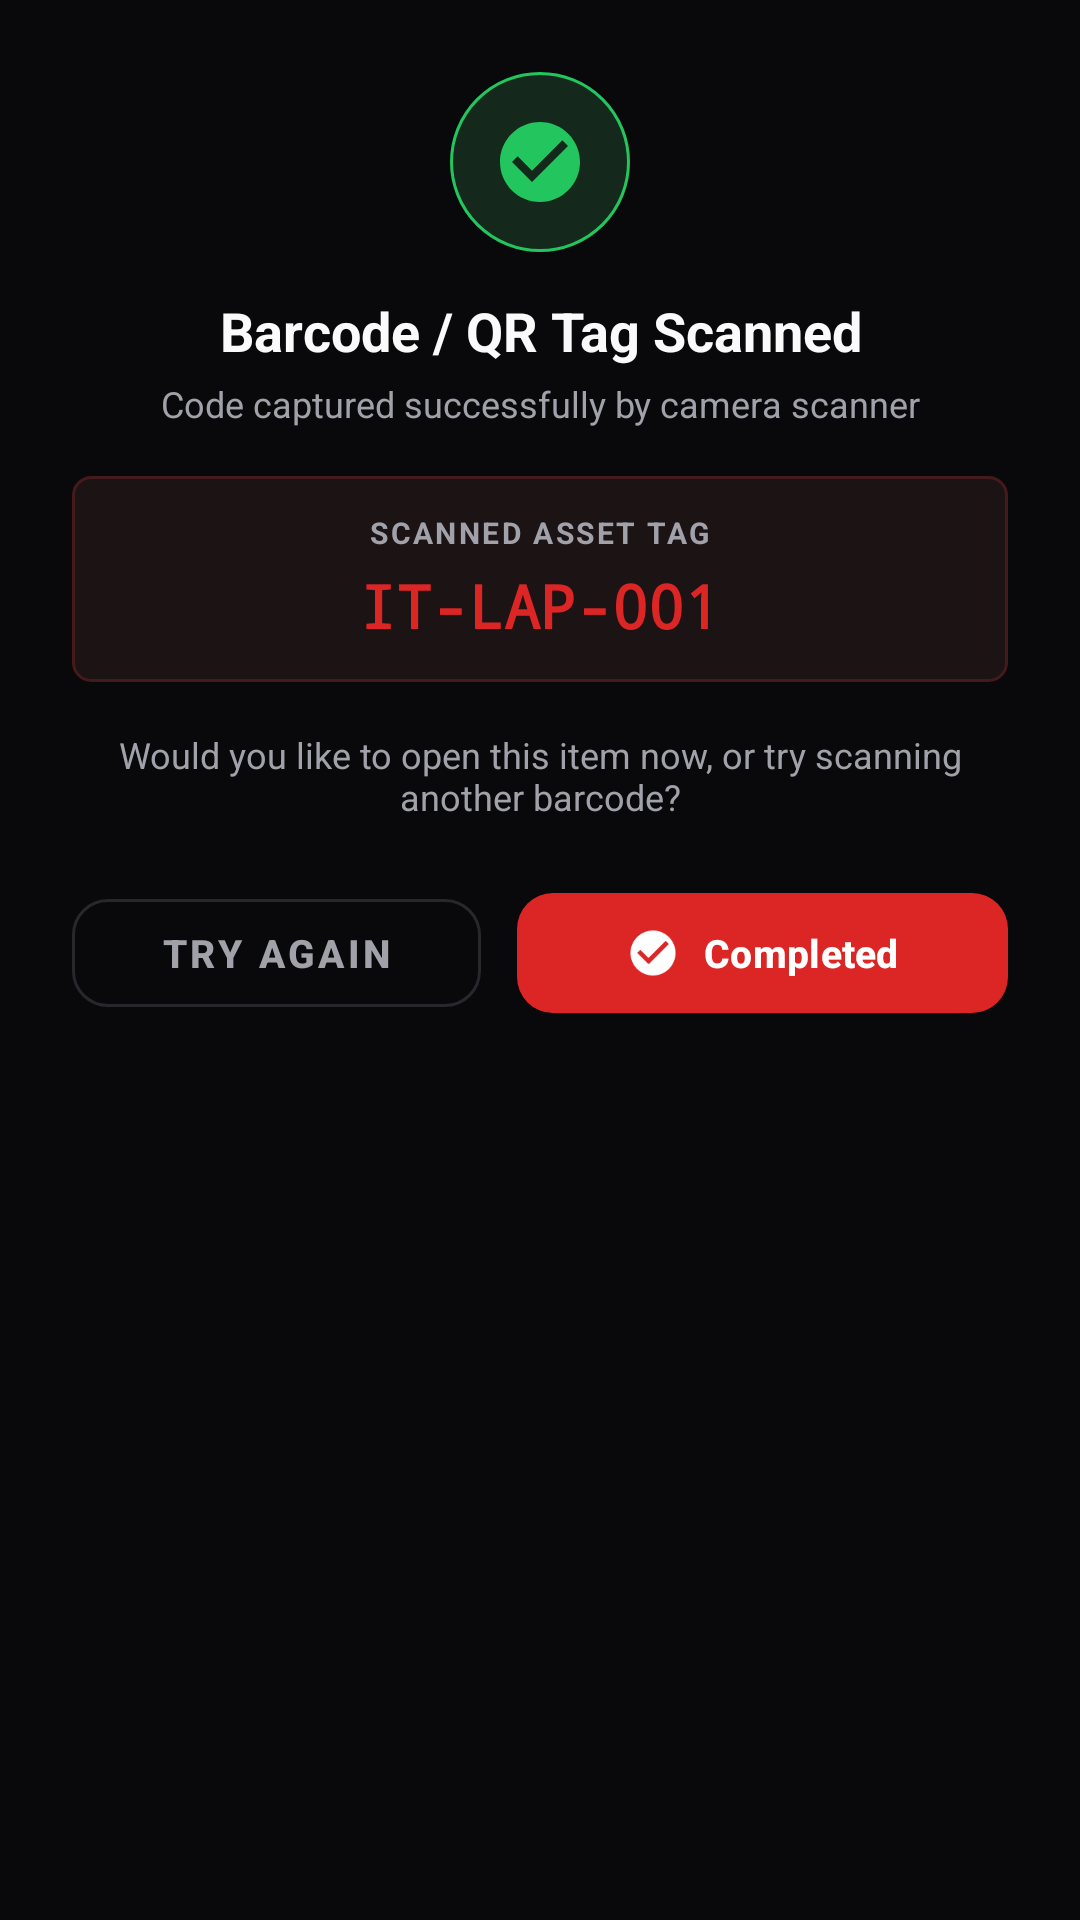

The Android layout XML behind this screen, and the referenced resources:
<!-- AndroidManifest.xml: application theme Theme.ITinventoryEQ -->
<!-- res/layout/dialog_scan_confirmation.xml -->
<?xml version="1.0" encoding="utf-8"?>
<LinearLayout xmlns:android="http://schemas.android.com/apk/res/android"
    xmlns:app="http://schemas.android.com/apk/res-auto"
    android:layout_width="match_parent"
    android:layout_height="wrap_content"
    android:orientation="vertical"
    android:background="@drawable/bg_dialog"
    android:padding="24dp">

    
    <FrameLayout
        android:layout_width="60dp"
        android:layout_height="60dp"
        android:layout_gravity="center_horizontal"
        android:background="@drawable/bg_badge_available"
        android:layout_marginBottom="14dp">

        <ImageView
            android:layout_width="32dp"
            android:layout_height="32dp"
            android:layout_gravity="center"
            android:src="@drawable/ic_check_circle"
            app:tint="@color/status_available" />
    </FrameLayout>

    
    <TextView
        android:layout_width="match_parent"
        android:layout_height="wrap_content"
        android:text="Barcode / QR Tag Scanned"
        android:textSize="18sp"
        android:textStyle="bold"
        android:textColor="@color/text_primary"
        android:gravity="center"
        android:layout_marginBottom="4dp" />

    <TextView
        android:layout_width="match_parent"
        android:layout_height="wrap_content"
        android:text="Code captured successfully by camera scanner"
        android:textSize="12sp"
        android:textColor="@color/text_secondary"
        android:gravity="center"
        android:layout_marginBottom="16dp" />

    
    <LinearLayout
        android:layout_width="match_parent"
        android:layout_height="wrap_content"
        android:background="@drawable/bg_asset_tag_pill"
        android:orientation="vertical"
        android:gravity="center"
        android:paddingTop="12dp"
        android:paddingBottom="12dp"
        android:paddingStart="16dp"
        android:paddingEnd="16dp"
        android:layout_marginBottom="16dp">

        <TextView
            android:layout_width="wrap_content"
            android:layout_height="wrap_content"
            android:text="SCANNED ASSET TAG"
            android:textSize="10sp"
            android:textStyle="bold"
            android:textColor="@color/text_secondary"
            android:letterSpacing="0.08"
            android:layout_marginBottom="4dp" />

        <TextView
            android:id="@+id/tvScannedCodeDisplay"
            android:layout_width="wrap_content"
            android:layout_height="wrap_content"
            android:text="IT-LAP-001"
            android:textSize="20sp"
            android:textStyle="bold"
            android:textColor="@color/brand_primary"
            android:fontFamily="monospace" />
    </LinearLayout>

    <TextView
        android:layout_width="match_parent"
        android:layout_height="wrap_content"
        android:text="Would you like to open this item now, or try scanning another barcode?"
        android:textSize="12sp"
        android:textColor="@color/text_secondary"
        android:gravity="center"
        android:layout_marginBottom="20dp" />

    
    <LinearLayout
        android:layout_width="match_parent"
        android:layout_height="wrap_content"
        android:orientation="horizontal"
        android:gravity="center">

        
        <com.google.android.material.button.MaterialButton
            android:id="@+id/btnScanTryAgain"
            style="@style/Widget.MaterialComponents.Button.OutlinedButton"
            android:layout_width="0dp"
            android:layout_height="48dp"
            android:layout_weight="1"
            android:layout_marginEnd="6dp"
            android:text="Try Again"
            android:textColor="@color/text_secondary"
            android:textSize="13sp"
            android:textStyle="bold"
            app:cornerRadius="12dp"
            app:icon="@drawable/ic_refresh"
            app:iconTint="@color/text_secondary"
            app:iconGravity="textStart"
            app:strokeColor="@color/border_light" />

        
        <com.google.android.material.button.MaterialButton
            android:id="@+id/btnScanCompleted"
            android:layout_width="0dp"
            android:layout_height="48dp"
            android:layout_weight="1.2"
            android:layout_marginStart="6dp"
            android:text="Completed"
            android:textColor="@color/white"
            android:textSize="13sp"
            android:textStyle="bold"
            app:backgroundTint="@color/brand_primary"
            app:cornerRadius="12dp"
            app:icon="@drawable/ic_check_circle"
            app:iconTint="@color/white"
            app:iconGravity="textStart" />
    </LinearLayout>

</LinearLayout>
<!-- resources referenced by this layout -->
<resources>
  <color name="border_light">#27272E</color>
  <color name="brand_primary">#DC2626</color>
  <color name="status_available">#22C55E</color>
  <color name="text_primary">#FAFAFA</color>
  <color name="text_secondary">#A1A1AA</color>
  <color name="white">#FFFFFF</color>
  <!-- drawable bg_asset_tag_pill (drawable) -->
  <?xml version="1.0" encoding="utf-8"?>
  <shape xmlns:android="http://schemas.android.com/apk/res/android"
      android:shape="rectangle">
      <corners android:radius="6dp" />
      <solid android:color="#1C1315" />
      <stroke android:width="1dp" android:color="#451A1D" />
      <padding
          android:left="8dp"
          android:top="3dp"
          android:right="8dp"
          android:bottom="3dp" />
  </shape>
  <!-- drawable bg_badge_available (drawable) -->
  <?xml version="1.0" encoding="utf-8"?>
  <shape xmlns:android="http://schemas.android.com/apk/res/android"
      android:shape="rectangle">
      <corners android:radius="999dp" />
      <solid android:color="@color/status_available_bg" />
      <stroke android:width="1dp" android:color="@color/status_available" />
      <padding
          android:left="10dp"
          android:top="4dp"
          android:right="10dp"
          android:bottom="4dp" />
  </shape>
  <!-- drawable ic_check_circle (drawable) -->
  <vector xmlns:android="http://schemas.android.com/apk/res/android"
      android:width="24dp"
      android:height="24dp"
      android:viewportWidth="24"
      android:viewportHeight="24">
      <path
          android:fillColor="@color/brand_primary"
          android:pathData="M12,2C6.48,2 2,6.48 2,12s4.48,10 10,10 10,-4.48 10,-10S17.52,2 12,2zM10,17l-5,-5 1.41,-1.41L10,14.17l7.59,-7.59L19,8l-9,9z"/>
  </vector>
  <style name="Theme.ITinventoryEQ" parent="Base.Theme.ITinventoryEQ" />
  <color name="status_available_bg">#14291B</color>
  <style name="Base.Theme.ITinventoryEQ" parent="Theme.Material3.DayNight.NoActionBar">
          
          <item name="colorPrimary">@color/primary</item>
          <item name="colorPrimaryDark">@color/primary_dark</item>
          <item name="colorSecondary">@color/accent</item>
          <item name="colorAccent">@color/accent</item>
          
          
          <item name="android:windowBackground">@color/background</item>
          <item name="colorSurface">@color/card_surface</item>
          <item name="colorOnSurface">@color/text_primary</item>
          <item name="android:textColorPrimary">@color/text_primary</item>
          <item name="android:textColorSecondary">@color/text_secondary</item>
          
          
          <item name="android:statusBarColor">@color/primary</item>
          <item name="android:windowLightStatusBar">false</item>
  
          
          <item name="shapeAppearanceSmallComponent">@style/ShapeAppearance.IT.Corner12dp</item>
          <item name="shapeAppearanceMediumComponent">@style/ShapeAppearance.IT.Corner12dp</item>
      </style>
  <color name="primary">#DC2626</color>
  <color name="primary_dark">#991B1B</color>
  <color name="accent">#FF2E2E</color>
  <color name="background">#09090B</color>
  <color name="card_surface">#141418</color>
  <style name="ShapeAppearance.IT.Corner12dp" parent="ShapeAppearance.Material3.Corner.Medium">
          <item name="cornerSize">12dp</item>
      </style>
</resources>
